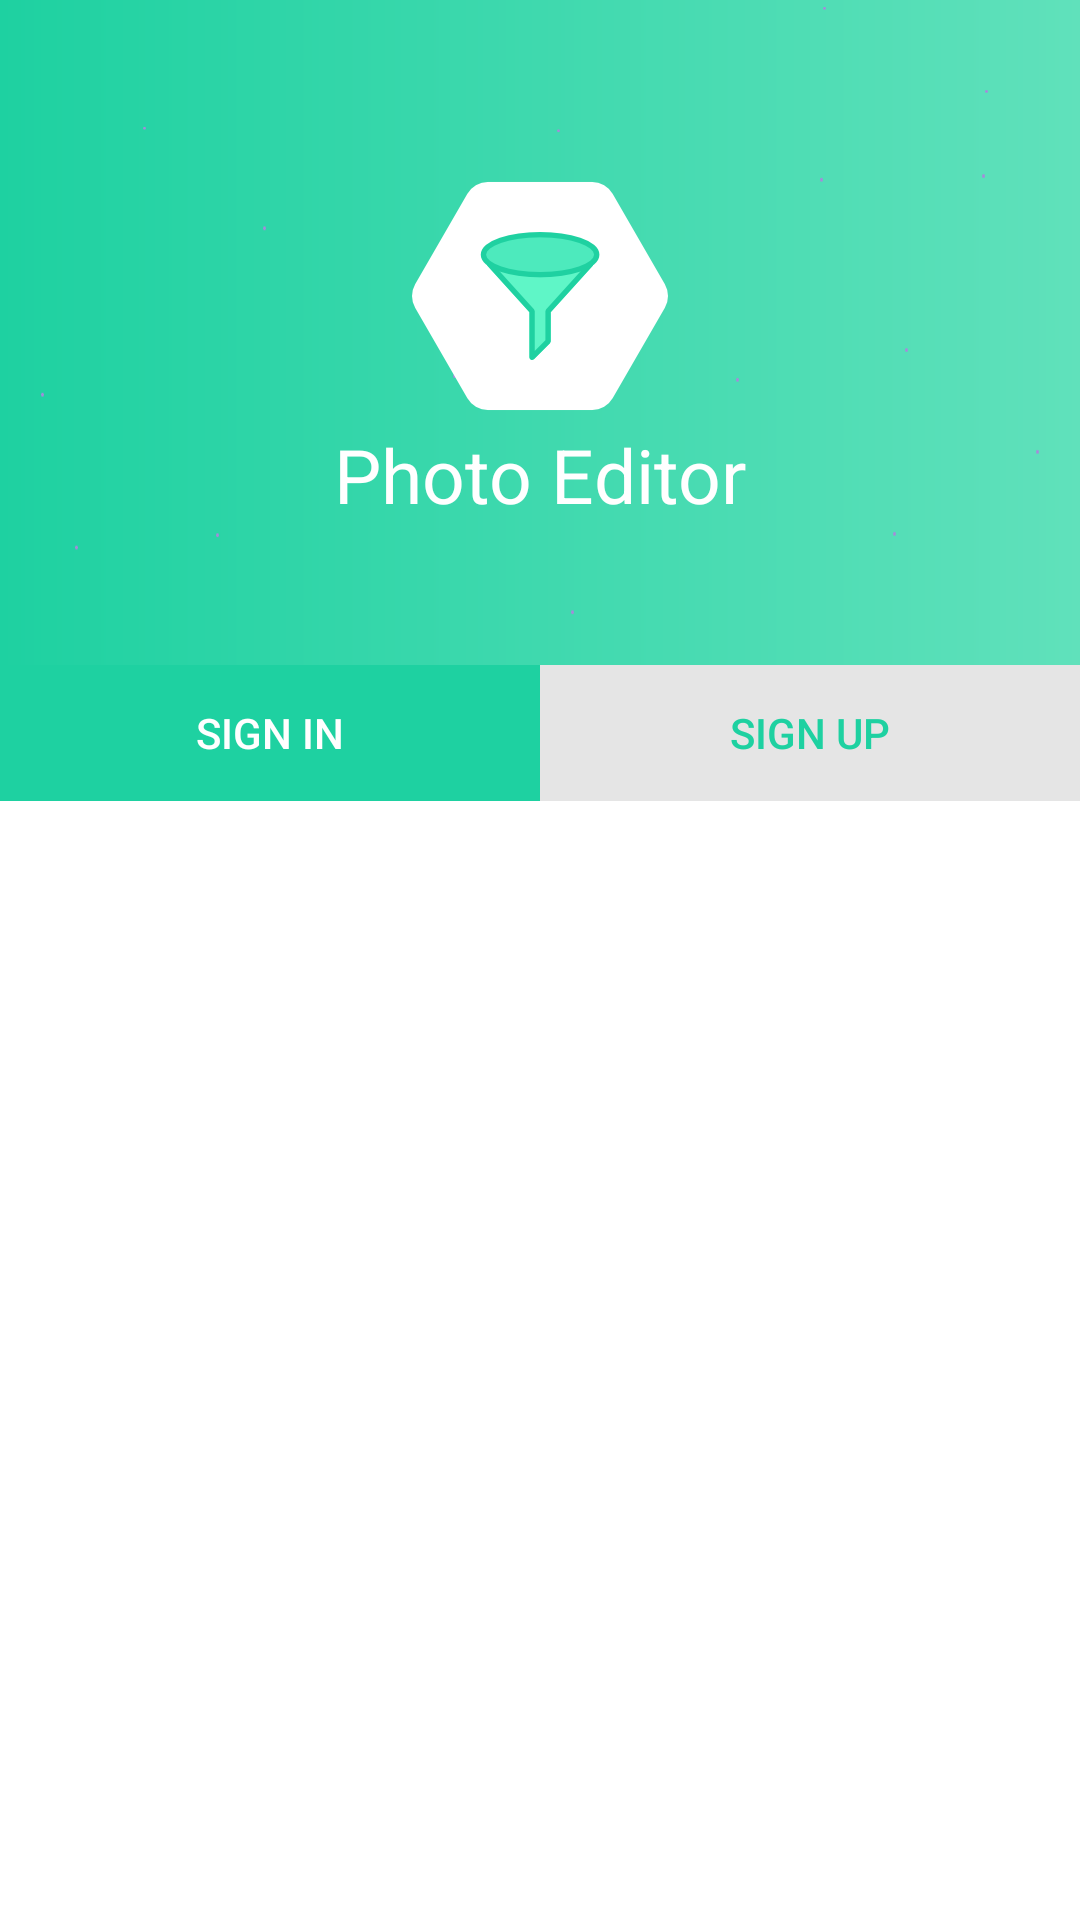

The Android layout XML behind this screen, and the referenced resources:
<!-- AndroidManifest.xml: activity theme AppTheme.NoActionBar.Fullscreen -->
<!-- res/layout/activity_login.xml -->
<?xml version="1.0" encoding="utf-8"?>
<LinearLayout
    xmlns:android="http://schemas.android.com/apk/res/android" android:layout_width="match_parent"
    android:layout_height="match_parent"
    android:background="@android:color/white"
    android:orientation="vertical"
    android:layout_weight="3"
    >

    <android.support.v7.widget.Toolbar
        android:id="@+id/dash"
        android:layout_width="match_parent"
        android:layout_height="?attr/actionBarSize"
        android:background="@drawable/toolbar_background"
        android:theme="@style/ToolbarStyle"
        >

    </android.support.v7.widget.Toolbar>

    <RelativeLayout
        android:id="@+id/dash_parent"
        android:layout_width="match_parent"
        android:layout_height="0dp"
        android:layout_weight=".8"
        android:weightSum="3"
        android:background="@drawable/header_gradient">

        <ImageView
            android:id="@+id/logo"
            android:layout_width="wrap_content"
            android:scaleType="centerInside"
            android:layout_centerHorizontal="true"
            android:layout_height="wrap_content"
            android:transitionName="image"
            android:background="@drawable/hexagonal"
            android:src="@drawable/filter"


            />

        <TextView
            android:id="@+id/title_new"
            android:layout_width="wrap_content"
            android:layout_height="wrap_content"
            android:layout_below="@id/logo"
            android:textSize="25sp"
            android:transitionName="text"
            android:layout_centerHorizontal="true"
            android:textColor="@android:color/white"
            android:text="@string/app_name"
            >
        </TextView>

    </RelativeLayout>
    <LinearLayout
        android:layout_width="match_parent"
        android:layout_height="0dp"
        android:layout_weight=".22"
        android:weightSum="2"
        android:orientation="horizontal"
        >

        <Button
            android:id="@+id/sign_in"
            android:layout_width="0dp"
            android:layout_height="match_parent"
            android:layout_weight="1"
            android:background="@color/colorAccent"
            android:text="@string/Sign_in"
            android:textColor="@android:color/white"/>

        <Button
            android:id="@+id/sign_up"
            android:layout_width="0dp"
            android:layout_height="match_parent"
            android:layout_weight="1"
            android:text="@string/Sign_up"
            android:background="#E5E5E5"
            android:textColor="@color/colorAccent"/>

    </LinearLayout>
    <android.support.v4.view.ViewPager
        android:id="@+id/viewPager"
        android:layout_width="match_parent"
        android:layout_height="0dp"
        android:layout_marginTop="@dimen/fab_margin"
        android:layout_weight="1.7">


    </android.support.v4.view.ViewPager>



</LinearLayout>
<!-- resources referenced by this layout -->
<resources>
  <color name="colorAccent">#1ED1A1</color>
  <dimen name="fab_margin">20dp</dimen>
  <!-- drawable filter: png bitmap (drawable-xxhdpi, 4558 bytes) -->
  <!-- drawable header_gradient (drawable) -->
  <?xml version="1.0" encoding="utf-8"?>
  <layer-list xmlns:android="http://schemas.android.com/apk/res/android">
  
      <item>
          <shape>
              <gradient
                  android:endColor="#60E1BB"
                  android:gradientRadius="304dp"
                  android:startColor="#1ED1A1"
                  android:type="linear" />
          </shape>
      </item>
  
      <item android:drawable="@drawable/ic_bgstar_banner"></item>
  </layer-list>
  <!-- drawable hexagonal: png bitmap (drawable-xxhdpi, 3796 bytes) -->
  <!-- drawable toolbar_background (drawable) -->
  <?xml version="1.0" encoding="utf-8"?>
  <layer-list xmlns:android="http://schemas.android.com/apk/res/android">
  
      <item>
          <shape>
              <gradient
                  android:endColor="#60E1BB"
                  android:gradientRadius="304dp"
                  android:startColor="#1ED1A1"
                  android:type="linear" />
          </shape>
      </item>
  
      <item android:drawable="@drawable/ic_bgstar_header"></item>
  </layer-list>
  <string name="Sign_in">Sign In</string>
  <string name="Sign_up">Sign Up</string>
  <string name="app_name">Photo Editor</string>
  <style name="ToolbarStyle" parent="@style/ThemeOverlay.AppCompat.ActionBar">
          
          <item name="colorControlNormal">@android:color/white</item>
      </style>
  <style name="AppTheme.NoActionBar.Fullscreen">
          <item name="windowActionBar">false</item>
          <item name="windowNoTitle">true</item>
          <item name="android:windowFullscreen">true</item>
          <item name="android:actionMenuTextColor">@color/colorAccent</item>
  
      </style>
  <!-- drawable ic_bgstar_banner: png bitmap (drawable-hdpi, 3002 bytes) -->
  <!-- drawable ic_bgstar_header: png bitmap (drawable-hdpi, 1467 bytes) -->
</resources>
